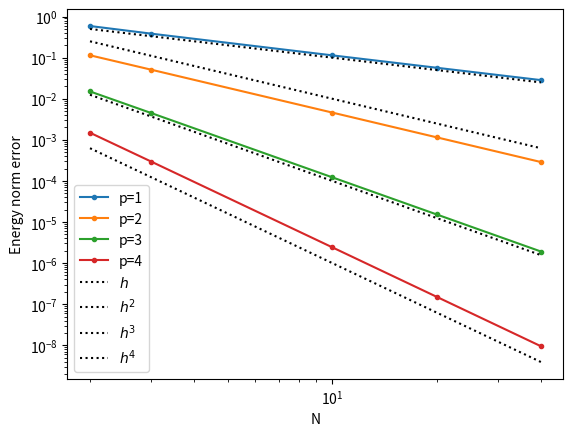
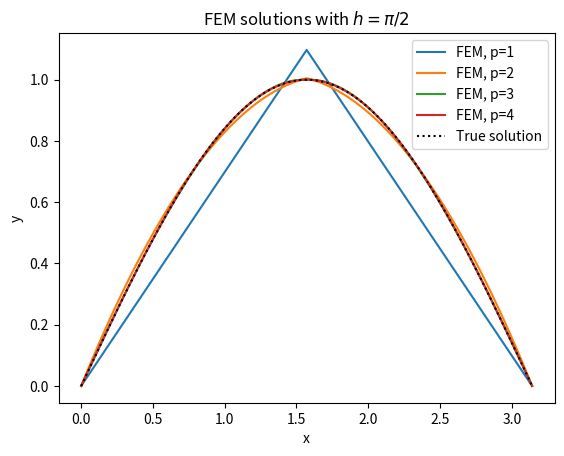

Reproduce these figures in Python, in order.
import numpy as np
import matplotlib.pyplot as plt

np.set_printoptions(precision=3)


# legendre polynomial transformed to (0, 1)
def L(x, k):
    if k == 1:
        return 2 * x - 1
    elif k == 0:
        return np.ones_like(x)
    else:
        return (2 - 1 / k) * (2 * x - 1) * L(x, k - 1) - (1 - 1 / k) * L(x, k - 2)


# integrated legendre polynomial transformed to (0, 1)
def N(x, i):
    if i == 0:
        return 2 * x - 1
    else:
        return (L(x, i + 1) - L(x, i - 1)) / (2 * i + 1)


class FE:
    def __init__(self, nodes, F, p, sys_dim):
        self.nodes = nodes
        # Affine linear map
        self.F = F
        # Size of finite element
        self.h = F[1]
        # Number of Gauss points
        self.m = p + 1
        # maximal polynomial degree of basis
        self.p = p
        # dimension of basis
        self.dim = p + 1
        # total size of FEM System
        self.N = sys_dim

        # Defining the basis functions and their derivatives
        self.basis = [lambda x: 1 - x, lambda x: x]
        self.dbasis = [lambda x: -np.ones_like(x), lambda x: np.ones_like(x)]
        for j in range(p - 1):
            self.basis += [lambda x, j=j: N(x, j + 1)]
            self.dbasis += [lambda x, j=j: 2 * L(x, j + 1)]

    # Computes one entry of the element stiffness matrix
    def stiffA(self, i, j):
        x, w = np.polynomial.legendre.leggauss(self.m)
        # Transformation of Gauss points and weights to (0,1)
        x = (x + 1) / 2
        w /= 2

        SUM1 = np.sum(self.dbasis[i](x) * self.dbasis[j](x) * w) / self.h
        SUM2 = self.h * np.sum((self.basis[i](x) * self.basis[j](x)) * w)
        return (SUM1 + SUM2)

    # Computes one entry of the element load vector
    def loadF(self, i):
        x, w = np.polynomial.legendre.leggauss(self.m + 6)
        # Transformation of Gauss points and weights to (0,1)
        x = (x + 1) / 2
        w /= 2

        return (
                self.h
                * np.sum(2 * np.sin(self.F[0] + self.F[1] * x) * self.basis[i](x) * w)
        )

    # Returns the connectivity matrix for this FE
    @property
    def ConnectivityMatrix(self):
        C = np.zeros((self.N, self.dim))
        for i, n in enumerate(self.nodes):
            C[n, i] = 1
        return C

    # Returns the stiffness matrix for this FE
    @property
    def StiffnessMatrix(self):
        A = np.zeros((self.dim, self.dim))
        for i in range(self.dim):
            for j in range(self.dim):
                A[i, j] = self.stiffA(i, j)

        return A

    # Returns the load vector for this FE
    @property
    def LoadVector(self):
        F = np.zeros(self.dim)
        for i in range(self.dim):
            F[i] = self.loadF(i)
        return F

    # Used for plotting, computes the y values of FEM solution
    # on this finite element. Returns tuple of transformed x and y
    def xy(self, u):
        x = np.linspace(0, 1, 50)
        y = np.zeros_like(x)
        for i, b in enumerate(self.basis):
            y += b(x) * u[self.nodes[i]]
        trans_x = self.F[0] + self.F[1] * x
        return (trans_x, y)

    # Compute the error to the exact solution sin(x) for this
    # finite element in energy norm
    def get_error(self, u):
        x, w = np.polynomial.legendre.leggauss(self.m + 6)
        # Transformation of Gauss points and weights to (0,1)
        x = (x + 1) / 2
        w /= 2

        FEM_sol = np.zeros_like(x)
        FEM_sol_d = np.zeros_like(x)
        for i in range(len(self.basis)):
            FEM_sol += self.basis[i](x) * u[self.nodes[i]]
            FEM_sol_d += self.dbasis[i](x) * u[self.nodes[i]]

        diff = FEM_sol - np.sin(self.F[0] + self.F[1] * x)
        diff_d = FEM_sol_d / self.h - np.cos(self.F[0] + self.F[1] * x)

        SUM1 = self.h * np.sum(diff_d ** 2 * w)
        SUM2 = self.h * np.sum(diff ** 2 * w)
        return (SUM1 + SUM2)


class FEM:
    def __init__(self, num_FE, p):
        self.gridp = np.linspace(0, np.pi, num_FE + 1)
        self.element = []
        self.num_FE = num_FE
        self.p = p
        self.N = N = num_FE + 1 + (p - 1) * num_FE
        for i in range(num_FE):
            # Affine linear map of reference element (0,1) to FE
            F = (self.gridp[i], self.gridp[i + 1] - self.gridp[i])
            # linear basis function nodes
            nodes = [i, i + 1]
            for j in range(p - 1):
                # p > 2 basis function nodes
                nodes += [num_FE + 1 + j * num_FE + i]

            self.element += [FE(nodes, F, p, N)]

    # Generate system stiffness matrix
    def gen_A(self):
        self.A = np.zeros((self.N, self.N))
        for E in self.element:
            A_FE = E.StiffnessMatrix
            C = E.ConnectivityMatrix
            self.A += C @ A_FE @ C.T
        # To take into account dirichlet bc the respective rows
        # and colums are zeroed except for the diagonal element (=1)
        self.A[0, :] = 0
        self.A[self.num_FE, :] = 0
        self.A[:, 0] = 0
        self.A[:, self.num_FE] = 0
        self.A[0, 0] = 1
        self.A[self.num_FE, self.num_FE] = 1

    # Generate system load vector
    def gen_F(self):
        self.F = np.zeros(self.N)
        for E in self.element:
            F_FE = E.LoadVector
            C = E.ConnectivityMatrix
            self.F += C @ F_FE

        # To take into account dirichlet bc the respective rows
        # are zeroed
        self.F[0] = 0
        self.F[self.num_FE] = 0

    def solve(self):
        self.u = np.linalg.solve(self.A, self.F)

    def plot_solution(self):
        X = np.array([])
        Y = np.array([])
        for E in self.element:
            x, y = E.xy(self.u)
            X = np.append(X, x)
            Y = np.append(Y, y)
        plt.plot(X, Y, label=f"FEM, p={self.p}")

    # Returns the error to exact solution sin(x) in energy norm
    def get_error(self):
        err = 0
        for E in self.element:
            err += E.get_error(self.u)

        return np.sqrt(err)


FEs = np.array([2, 3, 10, 20, 40])
p = np.array([1, 2, 3, 4])
energy_error = np.zeros((len(p), len(FEs)))

for i, num_FE in enumerate(FEs):
    for j, pp in enumerate(p):
        FEM1 = FEM(num_FE, pp)
        FEM1.gen_A()
        FEM1.gen_F()
        FEM1.solve()
        energy_error[j, i] = FEM1.get_error()

plt.figure()
for j, pp in enumerate(p):
    plt.loglog(FEs, energy_error[j, :], ".-", label=f"p={pp}")

plt.loglog(FEs, 1 / FEs, ":", color="black", label=r"$h$")
plt.loglog(FEs, 1 / FEs ** 2, ":", color="black", label=r"$h^2$")
plt.loglog(FEs, 1 / FEs ** 3 * 0.1, ":", color="black", label=r"$h^3$")
plt.loglog(FEs, 1 / FEs ** 4 * 0.01, ":", color="black", label=r"$h^4$")
plt.legend()
plt.xlabel("N")
plt.ylabel("Energy norm error")

# Plot of the solution
plt.figure()

for j, pp in enumerate(p):
    FEM1 = FEM(2, pp)
    FEM1.gen_A()
    FEM1.gen_F()
    FEM1.solve()
    FEM1.plot_solution()

plt.title(r"FEM solutions with $h=\pi/2$")
plt.xlabel("x")
plt.ylabel("y")
x = np.linspace(0, np.pi, 1000)
y = np.sin(x)
plt.plot(x, y, ":", color="black", label="True solution")
plt.legend()
plt.show()